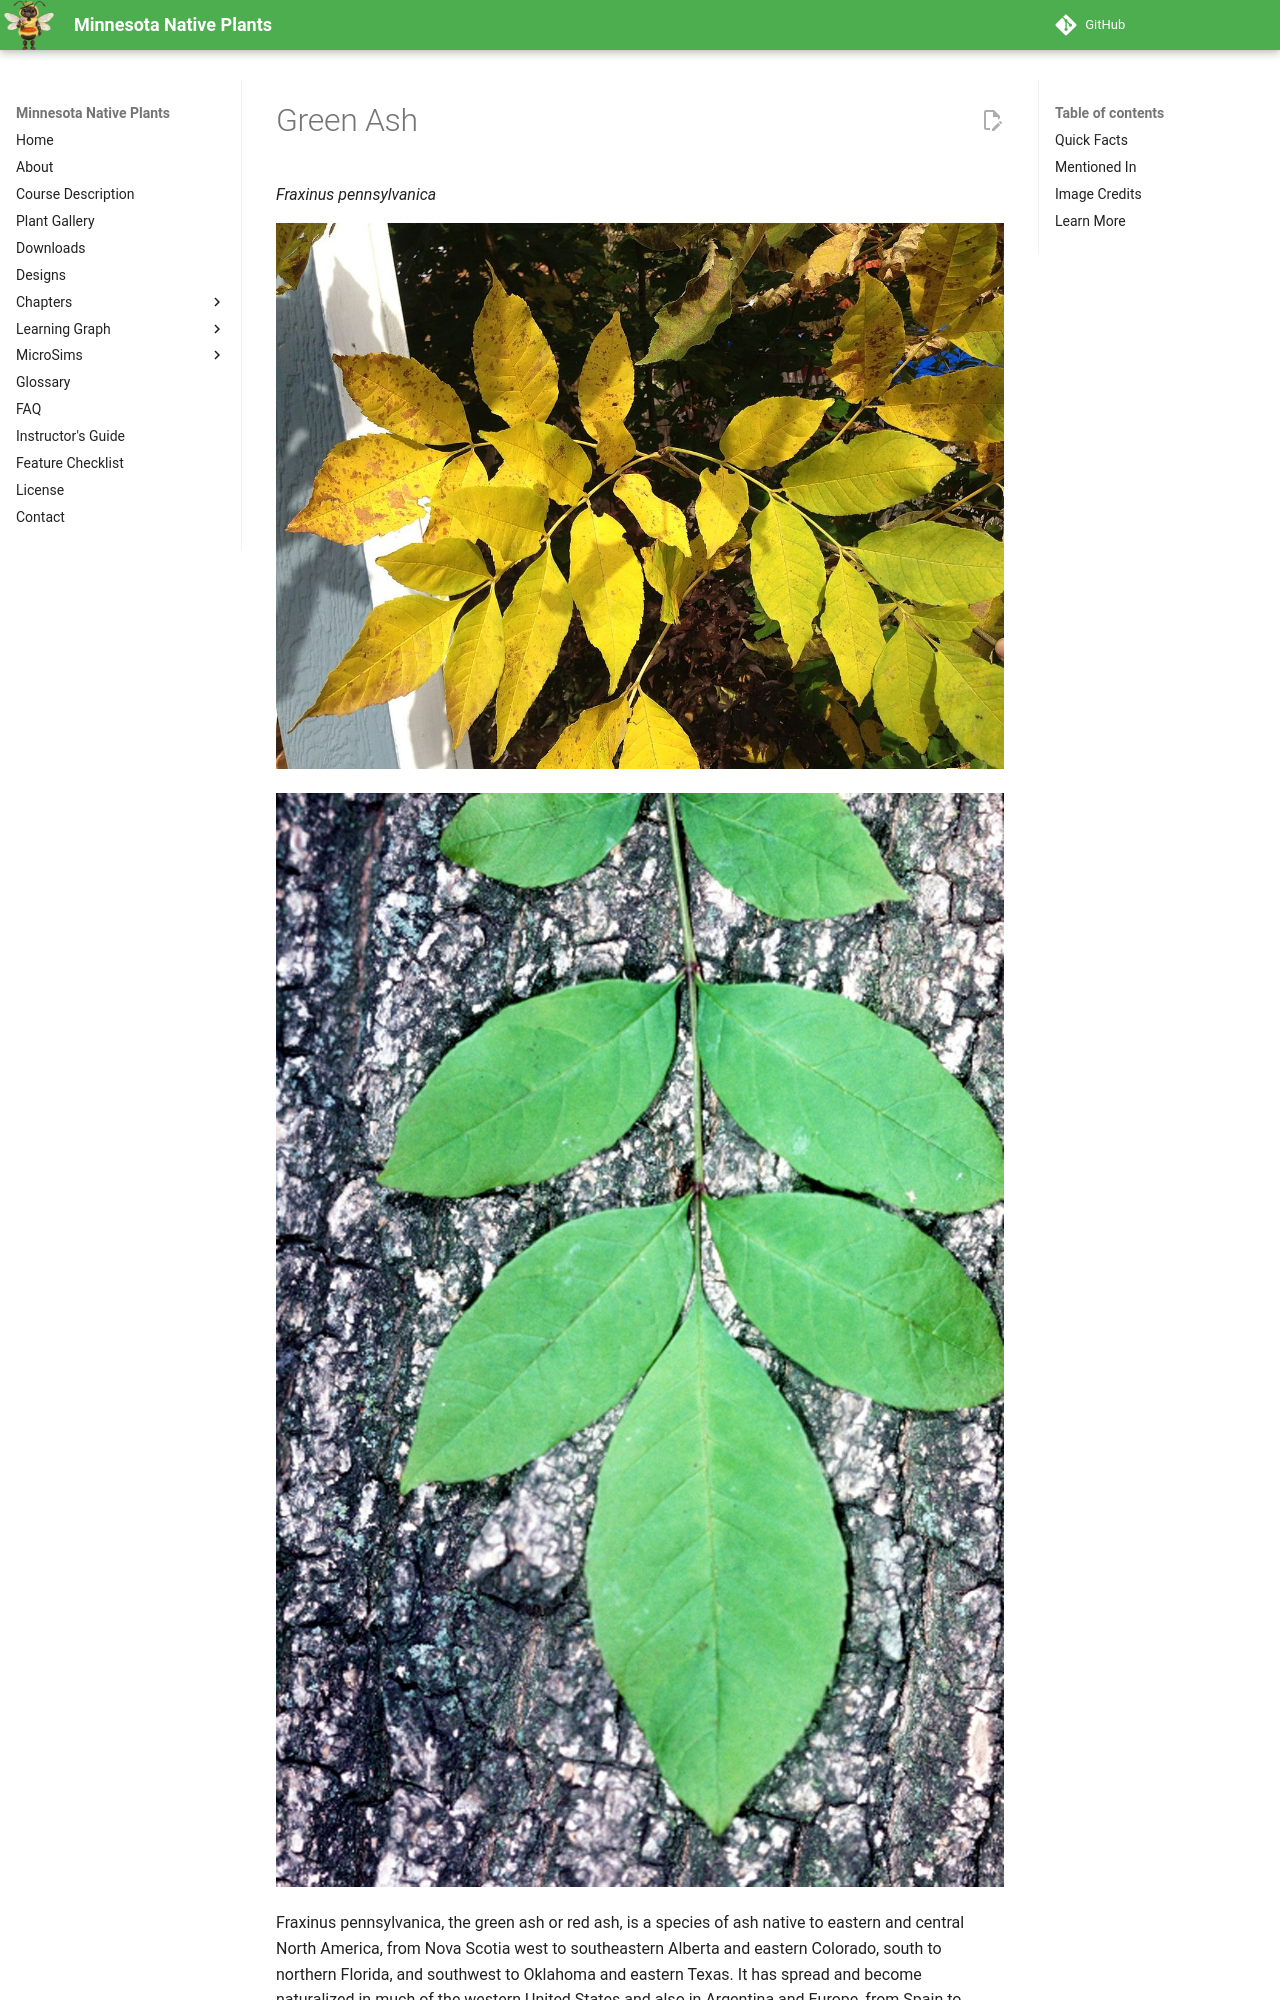

repository: arunbatchu/minnesota-native-plants · page: plants/green-ash/index.html · generator: mkdocs

# Green Ash

*Fraxinus pennsylvanica*



![Green Ash foliage during autumn coloration in Ewing, New Jersey](img/green-ash-1.jpg)

![Green Ash](img/green-ash-2.jpg)

Fraxinus pennsylvanica, the green ash or red ash, is a species of ash native to eastern and central North America, from Nova Scotia west to southeastern Alberta and eastern Colorado, south to northern Florida, and southwest to Oklahoma and eastern Texas. It has spread and become naturalized in much of the western United States and also in Argentina and Europe, from Spain to Russia.
Other names more rarely used include downy ash, swamp ash, and water ash.
